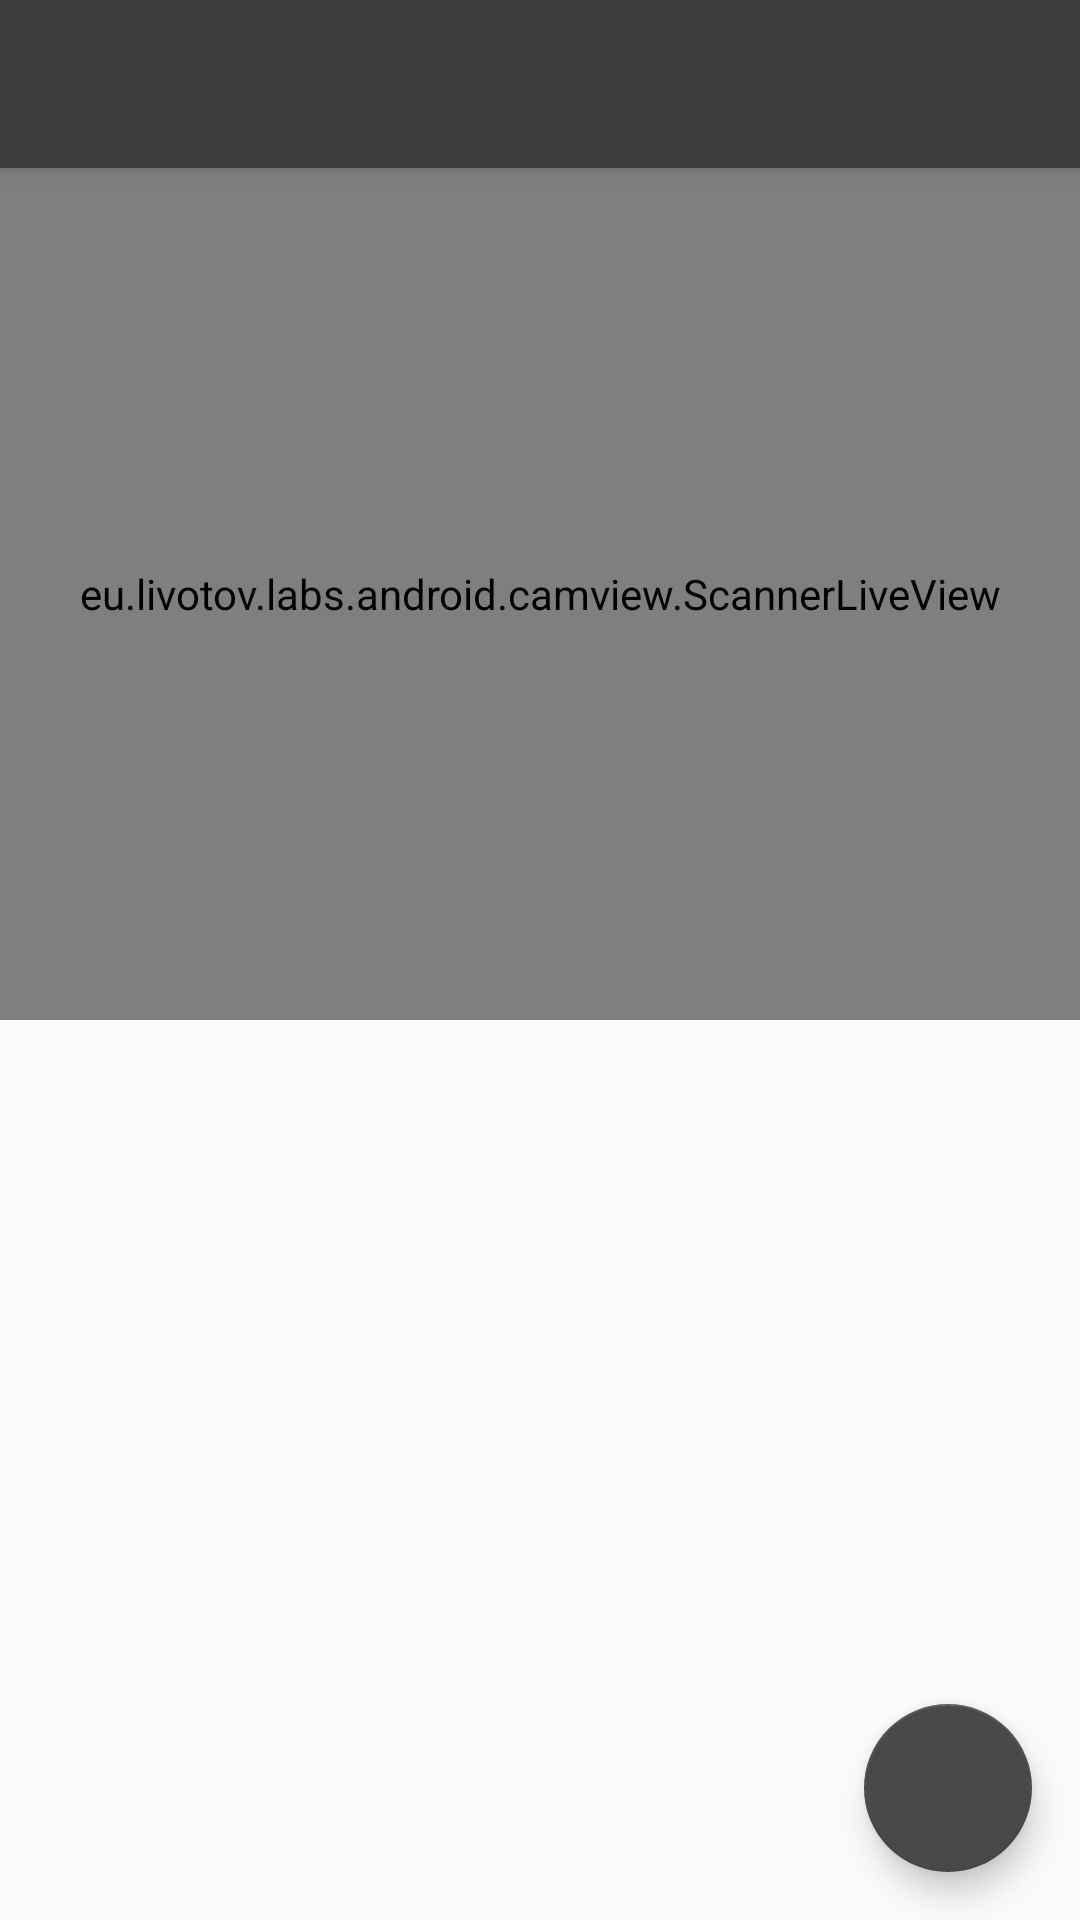

Write the Android layout XML for this screen, with the resource values it uses.
<!-- AndroidManifest.xml: application theme AppTheme -->
<!-- res/layout/activity_validate_key.xml -->
<?xml version="1.0" encoding="utf-8"?>
<android.support.design.widget.CoordinatorLayout xmlns:android="http://schemas.android.com/apk/res/android"
    xmlns:app="http://schemas.android.com/apk/res-auto"
    android:layout_width="match_parent"
    android:layout_height="match_parent">

    <android.support.design.widget.AppBarLayout
        android:layout_width="match_parent"
        android:layout_height="wrap_content"
        android:theme="@style/AppTheme.AppBarOverlay">

        <android.support.v7.widget.Toolbar
            android:id="@+id/toolbar"
            android:layout_width="match_parent"
            android:layout_height="?attr/actionBarSize"
            android:background="?attr/colorPrimary"
            app:popupTheme="@style/AppTheme.PopupOverlay" />

    </android.support.design.widget.AppBarLayout>

    <include layout="@layout/content_validate_key" />

    <android.support.design.widget.FloatingActionButton
        android:id="@+id/fab"
        android:layout_width="wrap_content"
        android:layout_height="wrap_content"
        android:layout_gravity="bottom|end"
        android:layout_margin="@dimen/fab_margin"
        app:backgroundTint="@color/darkgrey"
        app:srcCompat="@drawable/baseline_photo_camera_white_24" />

</android.support.design.widget.CoordinatorLayout>
<!-- res/layout/content_validate_key.xml (included above) -->
<?xml version="1.0" encoding="utf-8"?>
<android.support.constraint.ConstraintLayout xmlns:android="http://schemas.android.com/apk/res/android"
    xmlns:app="http://schemas.android.com/apk/res-auto"
    xmlns:tools="http://schemas.android.com/tools"
    android:layout_width="match_parent"
    android:layout_height="match_parent"
    app:layout_behavior="@string/appbar_scrolling_view_behavior"
    tools:showIn="@layout/activity_validate_key">

    <android.support.constraint.Guideline
        android:id="@+id/guideView"
        android:layout_width="wrap_content"
        android:layout_height="wrap_content"
        android:orientation="horizontal"
        app:layout_constraintGuide_begin="20dp"
        app:layout_constraintGuide_percent="0.5" />

    <TextView
        android:id="@+id/txt_info"
        android:layout_width="wrap_content"
        android:layout_height="wrap_content"
        android:layout_marginBottom="16dp"
        android:layout_marginEnd="16dp"
        android:textColor="#000"
        android:textSize="16sp"
        app:layout_constraintBottom_toBottomOf="@+id/scanner"
        app:layout_constraintEnd_toEndOf="parent" />

    <eu.livotov.labs.android.camview.ScannerLiveView
        android:id="@+id/scanner"
        android:layout_width="0dp"
        android:layout_height="0dp"
        android:layout_marginBottom="8dp"
        app:layout_constraintBottom_toTopOf="@+id/guideView"
        app:layout_constraintEnd_toEndOf="parent"
        app:layout_constraintStart_toStartOf="parent"
        app:layout_constraintTop_toTopOf="parent" />

    <TextView
        android:id="@+id/txtValid"
        android:layout_width="0dp"
        android:layout_height="wrap_content"
        android:layout_marginEnd="8dp"
        android:layout_marginStart="8dp"
        android:layout_marginTop="8dp"
        android:textColor="#000"
        android:textSize="16sp"
        app:layout_constraintEnd_toEndOf="parent"
        app:layout_constraintStart_toStartOf="parent"
        app:layout_constraintTop_toBottomOf="@+id/guideView" />

    <android.support.constraint.Guideline
        android:id="@+id/loweGuide"
        android:layout_width="wrap_content"
        android:layout_height="wrap_content"
        android:orientation="horizontal"
        app:layout_constraintGuide_percent="0.7" />

    <android.support.v7.widget.RecyclerView
        android:id="@+id/rvValidate"
        android:layout_width="0dp"
        android:layout_height="0dp"
        android:scrollbars="horizontal"
        app:layout_constraintTop_toBottomOf="@id/loweGuide"
        app:layout_constraintBottom_toBottomOf="parent"
        app:layout_constraintEnd_toEndOf="parent"
        app:layout_constraintStart_toStartOf="parent" />


</android.support.constraint.ConstraintLayout>
<!-- resources referenced by this layout -->
<resources>
  <color name="darkgrey">#494949</color>
  <dimen name="fab_margin">16dp</dimen>
  <style name="AppTheme.AppBarOverlay" parent="ThemeOverlay.AppCompat.Dark.ActionBar" />
  <style name="AppTheme.PopupOverlay" parent="ThemeOverlay.AppCompat.Light" />
  <style name="AppTheme" parent="Theme.AppCompat.Light.DarkActionBar">
          
          <item name="colorPrimary">@color/colorPrimary</item>
          <item name="colorPrimaryDark">@color/colorPrimaryDark</item>
          <item name="colorAccent">@color/colorAccent</item>
      </style>
  <color name="colorPrimary">#3c3c3c</color>
  <color name="colorPrimaryDark">#606060</color>
  <color name="colorAccent">#FF4081</color>
</resources>
